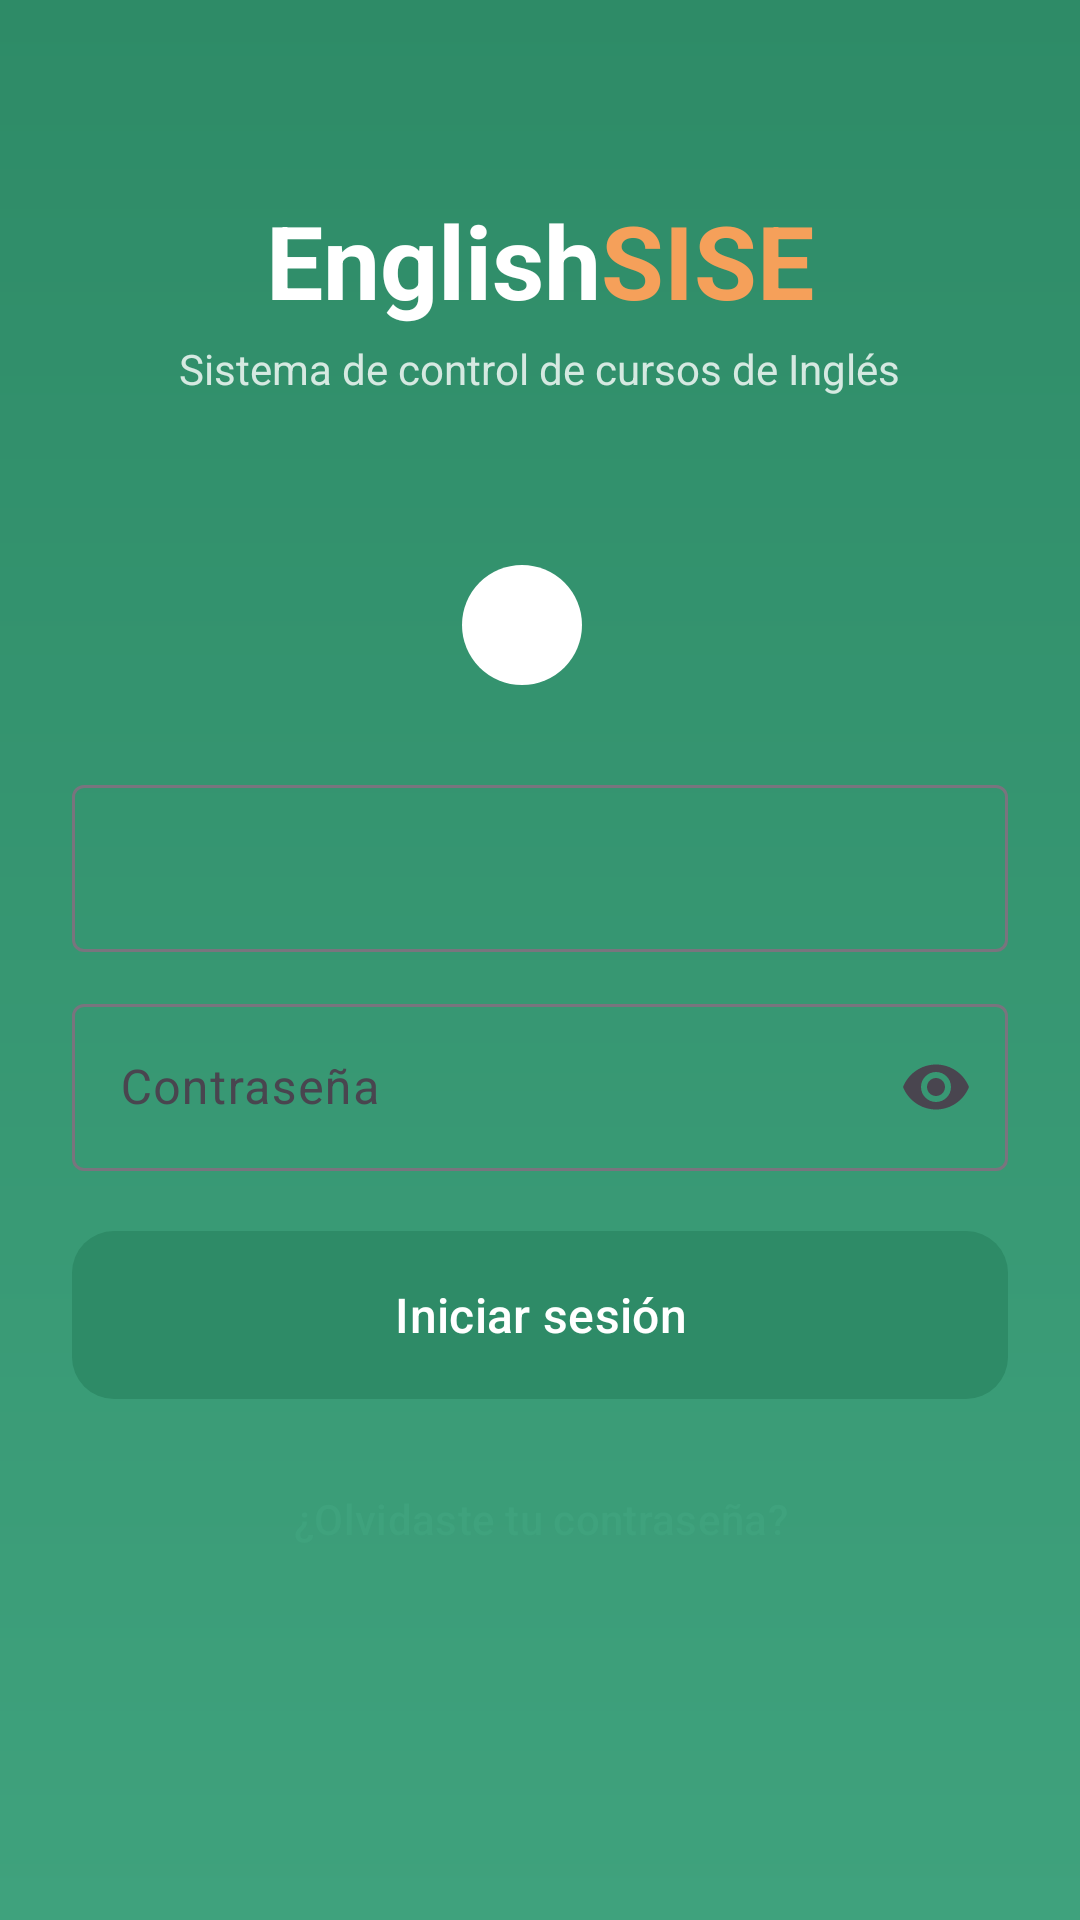

This screen was rendered from an Android layout file. Write that file and the resources it references.
<!-- AndroidManifest.xml: application theme Theme.EnglishSISE -->
<!-- res/layout/activity_login.xml -->
<?xml version="1.0" encoding="utf-8"?>
<LinearLayout xmlns:android="http://schemas.android.com/apk/res/android"
    xmlns:app="http://schemas.android.com/apk/res-auto"
    xmlns:tools="http://schemas.android.com/tools"
    android:id="@+id/main"
    android:layout_width="match_parent"
    android:layout_height="match_parent"
    android:background="@drawable/bg_header_gradiente"
    android:orientation="vertical"
    tools:context=".LoginActivity">

    <ImageButton
        android:id="@+id/btnRegresar"
        android:layout_width="48dp"
        android:layout_height="48dp"
        android:layout_margin="8dp"
        android:background="?attr/selectableItemBackgroundBorderless"
        android:contentDescription="@string/regresar"
        android:src="@drawable/ic_arrow_back"
        app:tint="@color/white" />

    
    <LinearLayout
        android:layout_width="match_parent"
        android:layout_height="wrap_content"
        android:gravity="center_horizontal"
        android:orientation="vertical"
        android:paddingBottom="28dp">

        <TextView
            android:layout_width="wrap_content"
            android:layout_height="wrap_content"
            android:text="@string/logo_englishsise"
            android:textColor="@color/white"
            android:textSize="34sp"
            android:textStyle="bold" />

        <TextView
            android:layout_width="wrap_content"
            android:layout_height="wrap_content"
            android:layout_marginTop="4dp"
            android:text="@string/subtitulo_sistema"
            android:textColor="#CCFFFFFF"
            android:textSize="14sp" />
    </LinearLayout>

    <ScrollView
        android:layout_width="match_parent"
        android:layout_height="0dp"
        android:layout_weight="1"
        android:background="@drawable/bg_tarjeta_acceso"
        android:fillViewport="true">

        <LinearLayout
            android:layout_width="match_parent"
            android:layout_height="wrap_content"
            android:orientation="vertical"
            android:paddingHorizontal="24dp"
            android:paddingTop="28dp"
            android:paddingBottom="24dp">

            
            <LinearLayout
                android:layout_width="match_parent"
                android:layout_height="wrap_content"
                android:gravity="center"
                android:orientation="horizontal">

                <ImageView
                    android:id="@+id/imgPerfil"
                    android:layout_width="40dp"
                    android:layout_height="40dp"
                    android:background="@drawable/bg_icono_circular"
                    android:importantForAccessibility="no"
                    android:padding="8dp"
                    app:tint="@color/white"
                    tools:backgroundTint="@color/perfil_alumno_utcj"
                    tools:src="@drawable/ic_school" />

                <TextView
                    android:id="@+id/txtPerfil"
                    android:layout_width="wrap_content"
                    android:layout_height="wrap_content"
                    android:layout_marginStart="12dp"
                    android:textColor="@color/sise_text_primary"
                    android:textSize="20sp"
                    android:textStyle="bold"
                    tools:text="Ingresar como Alumno UTCJ" />
            </LinearLayout>

            <com.google.android.material.textfield.TextInputLayout
                android:id="@+id/tilUsuario"
                style="@style/Widget.Material3.TextInputLayout.OutlinedBox"
                android:layout_width="match_parent"
                android:layout_height="wrap_content"
                android:layout_marginTop="28dp"
                app:startIconDrawable="@drawable/ic_person"
                tools:hint="@string/hint_matricula_o_correo">

                <com.google.android.material.textfield.TextInputEditText
                    android:id="@+id/edtUsuario"
                    android:layout_width="match_parent"
                    android:layout_height="wrap_content"
                    android:imeOptions="actionNext"
                    android:inputType="textEmailAddress"
                    android:maxLines="1" />
            </com.google.android.material.textfield.TextInputLayout>

            <com.google.android.material.textfield.TextInputLayout
                android:id="@+id/tilContrasena"
                style="@style/Widget.Material3.TextInputLayout.OutlinedBox"
                android:layout_width="match_parent"
                android:layout_height="wrap_content"
                android:layout_marginTop="12dp"
                android:hint="@string/hint_contrasena"
                app:endIconMode="password_toggle"
                app:startIconDrawable="@drawable/ic_lock">

                <com.google.android.material.textfield.TextInputEditText
                    android:id="@+id/edtContrasena"
                    android:layout_width="match_parent"
                    android:layout_height="wrap_content"
                    android:imeOptions="actionDone"
                    android:inputType="textPassword"
                    android:maxLines="1" />
            </com.google.android.material.textfield.TextInputLayout>

            <TextView
                android:id="@+id/txtError"
                android:layout_width="match_parent"
                android:layout_height="wrap_content"
                android:layout_marginTop="12dp"
                android:textColor="@color/sise_error"
                android:textSize="14sp"
                android:visibility="gone"
                tools:text="Usuario o contraseña incorrectos."
                tools:visibility="visible" />

            <com.google.android.material.button.MaterialButton
                android:id="@+id/btnIniciarSesion"
                android:layout_width="match_parent"
                android:layout_height="56dp"
                android:layout_marginTop="20dp"
                android:insetTop="0dp"
                android:insetBottom="0dp"
                android:text="@string/iniciar_sesion"
                android:textColor="@color/white"
                android:textSize="16sp"
                app:cornerRadius="14dp"
                tools:backgroundTint="@color/perfil_alumno_utcj" />

            <com.google.android.material.progressindicator.LinearProgressIndicator
                android:id="@+id/progreso"
                android:layout_width="match_parent"
                android:layout_height="wrap_content"
                android:layout_marginTop="8dp"
                android:indeterminate="true"
                android:visibility="invisible"
                app:indicatorColor="@color/sise_primario_oscuro" />

            <com.google.android.material.button.MaterialButton
                android:id="@+id/btnOlvidaste"
                style="@style/Widget.Material3.Button.TextButton"
                android:layout_width="wrap_content"
                android:layout_height="wrap_content"
                android:layout_gravity="center_horizontal"
                android:layout_marginTop="4dp"
                android:text="@string/olvidaste_contrasena"
                android:textColor="@color/perfil_alumno_utcj" />
        </LinearLayout>
    </ScrollView>
</LinearLayout>
<!-- resources referenced by this layout -->
<resources>
  <color name="perfil_alumno_utcj">#3FA27D</color>
  <color name="sise_error">#D84343</color>
  <color name="sise_primario_oscuro">#2E8B67</color>
  <color name="sise_text_primary">#2D2D2D</color>
  <color name="white">#FFFFFFFF</color>
  <!-- drawable bg_header_gradiente (drawable) -->
  <?xml version="1.0" encoding="utf-8"?>
  <shape xmlns:android="http://schemas.android.com/apk/res/android">
      <gradient
          android:angle="270"
          android:endColor="@color/sise_primario"
          android:startColor="@color/sise_primario_oscuro" />
  </shape>
  <!-- drawable bg_icono_circular (drawable) -->
  <?xml version="1.0" encoding="utf-8"?>
  <shape xmlns:android="http://schemas.android.com/apk/res/android" android:shape="oval">
      <solid android:color="@color/white" />
  </shape>
  <string name="hint_contrasena">Contraseña</string>
  <string name="hint_matricula_o_correo">Matrícula o correo</string>
  <string name="iniciar_sesion">Iniciar sesión</string>
  <string name="logo_englishsise">English<font color="#F5A05A">SISE</font></string>
  <string name="olvidaste_contrasena">¿Olvidaste tu contraseña?</string>
  <string name="regresar">Regresar</string>
  <string name="subtitulo_sistema">Sistema de control de cursos de Inglés</string>
  <style name="Theme.EnglishSISE" parent="Base.Theme.EnglishSISE" />
  <color name="sise_primario">#3FA27D</color>
  <style name="Base.Theme.EnglishSISE" parent="Theme.Material3.Light.NoActionBar">
          <item name="colorPrimary">@color/sise_primario_oscuro</item>
          <item name="colorOnPrimary">@color/white</item>
          <item name="colorSecondary">@color/sise_accent</item>
          <item name="android:windowBackground">@color/sise_background</item>
      </style>
  <color name="sise_accent">#F5A05A</color>
  <color name="sise_background">#F6F7F6</color>
</resources>
